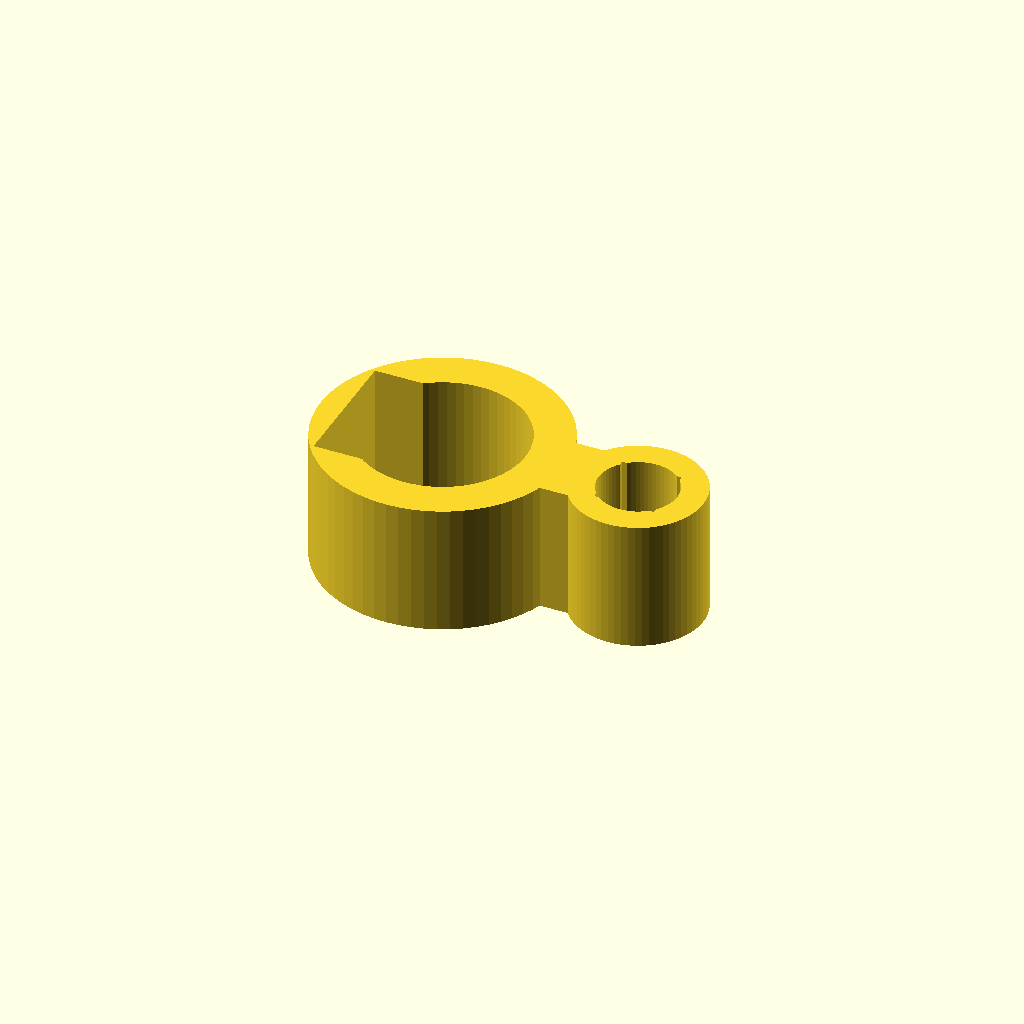
Cell 1: the model at its default parameters.
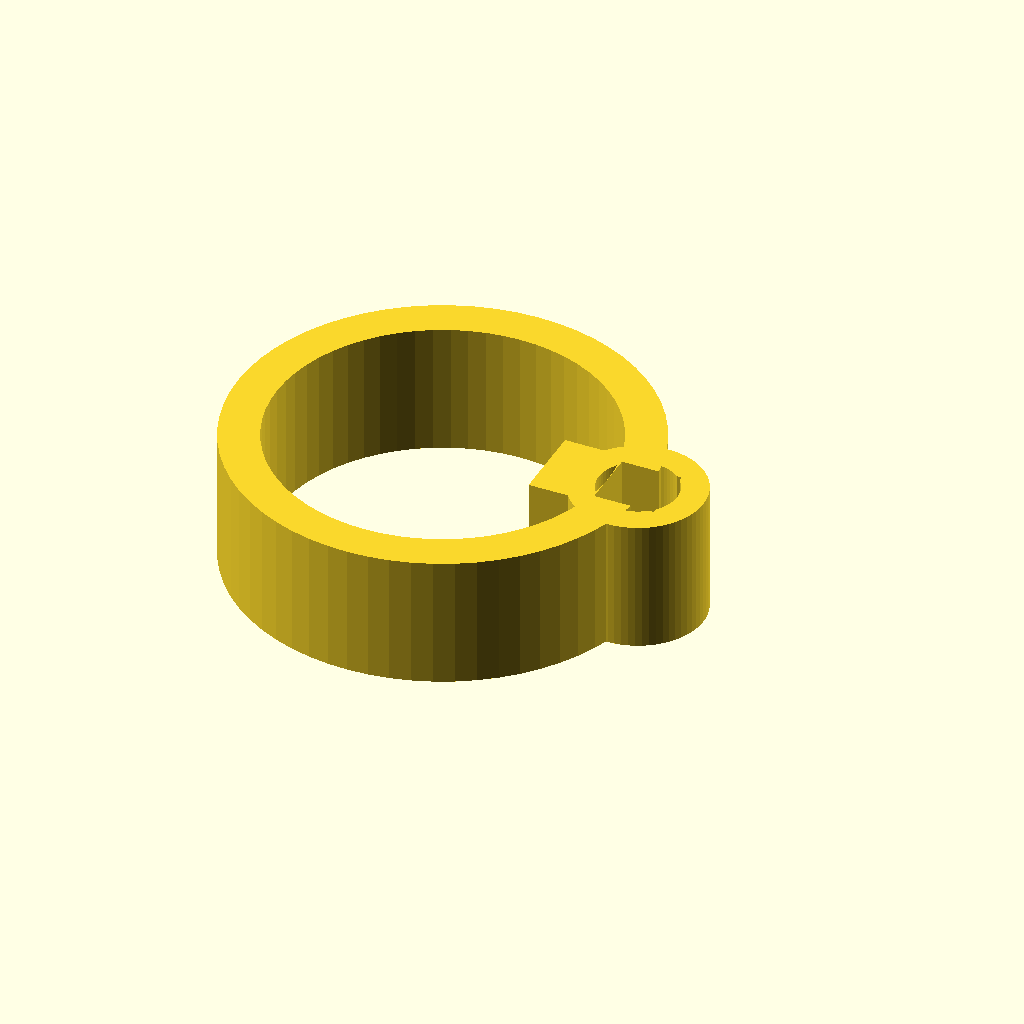
Cell 2: the same model with rod_inner_dia = 25.4.
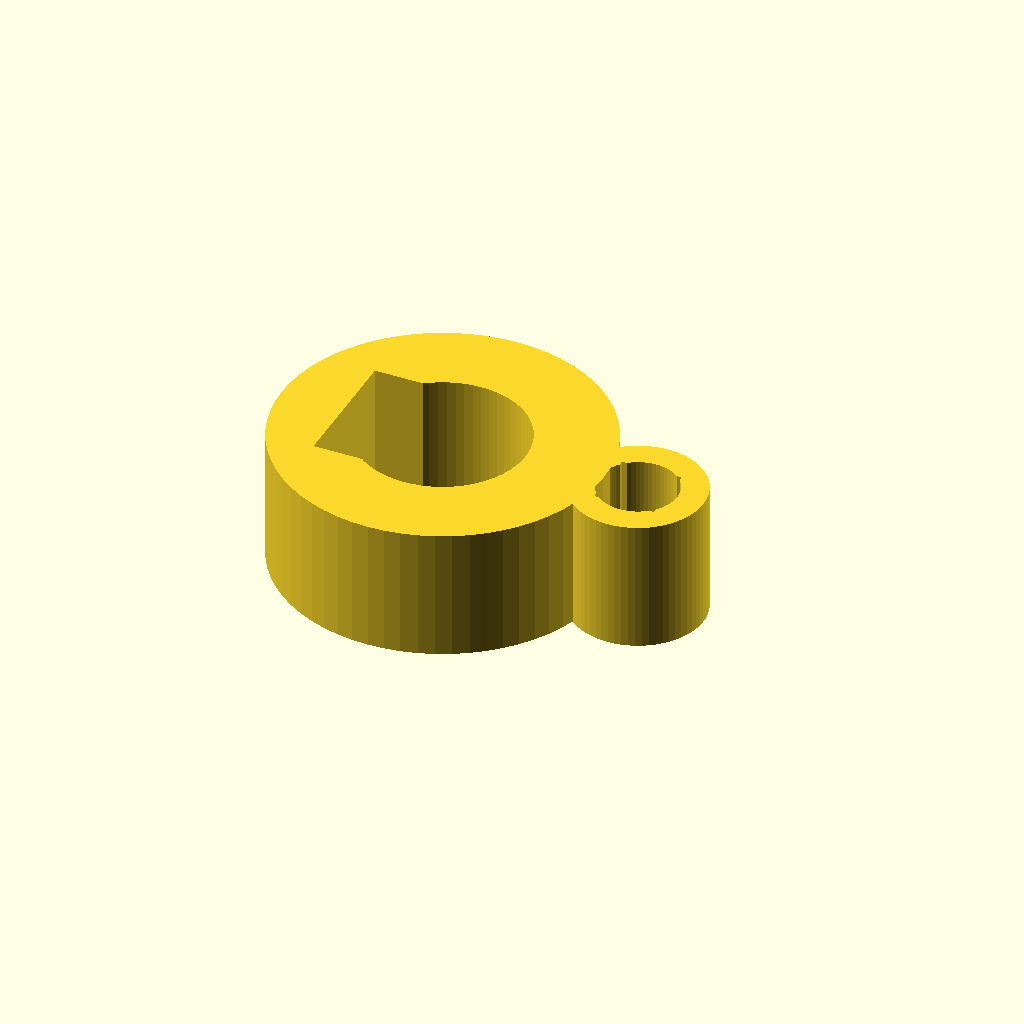
Cell 3 — rod_wall set to 6, the other parameters unchanged.
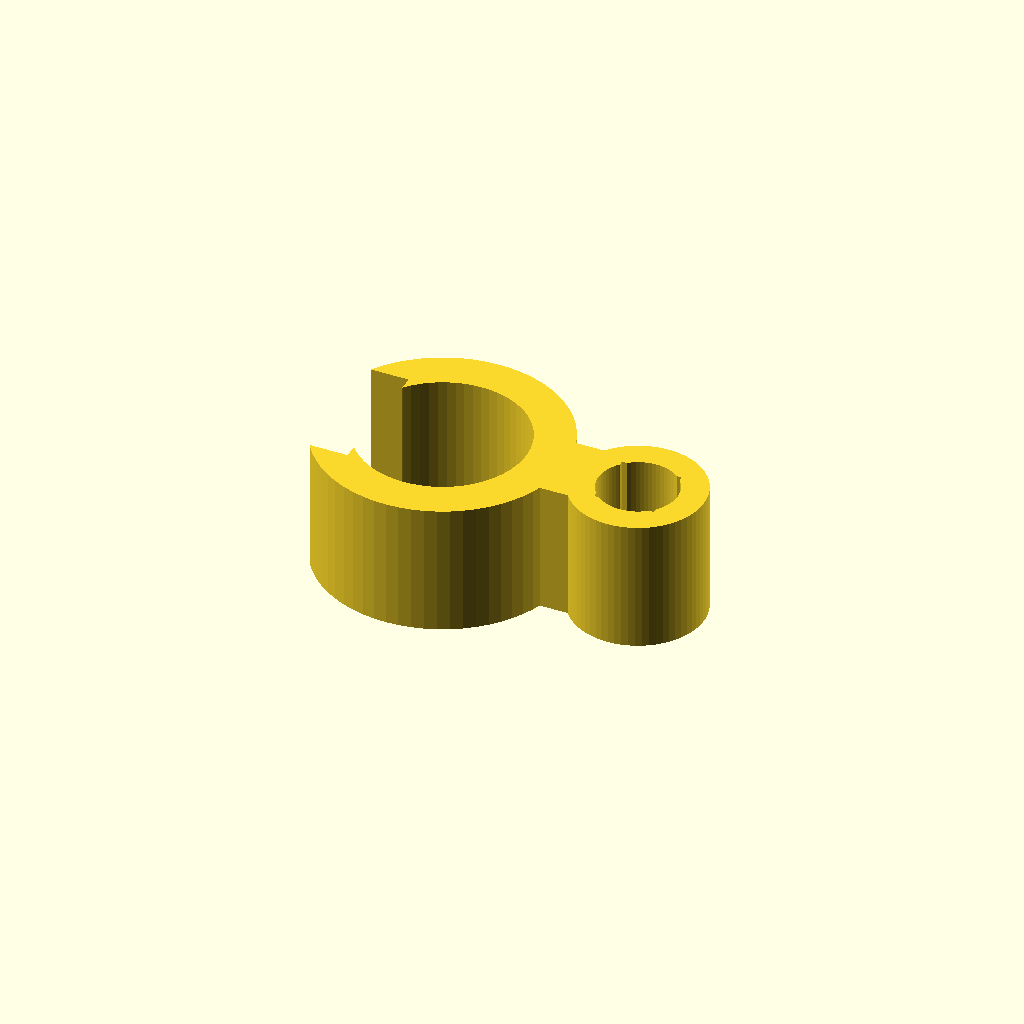
Cell 4: the same model with rod_cutout_x_min = -10.
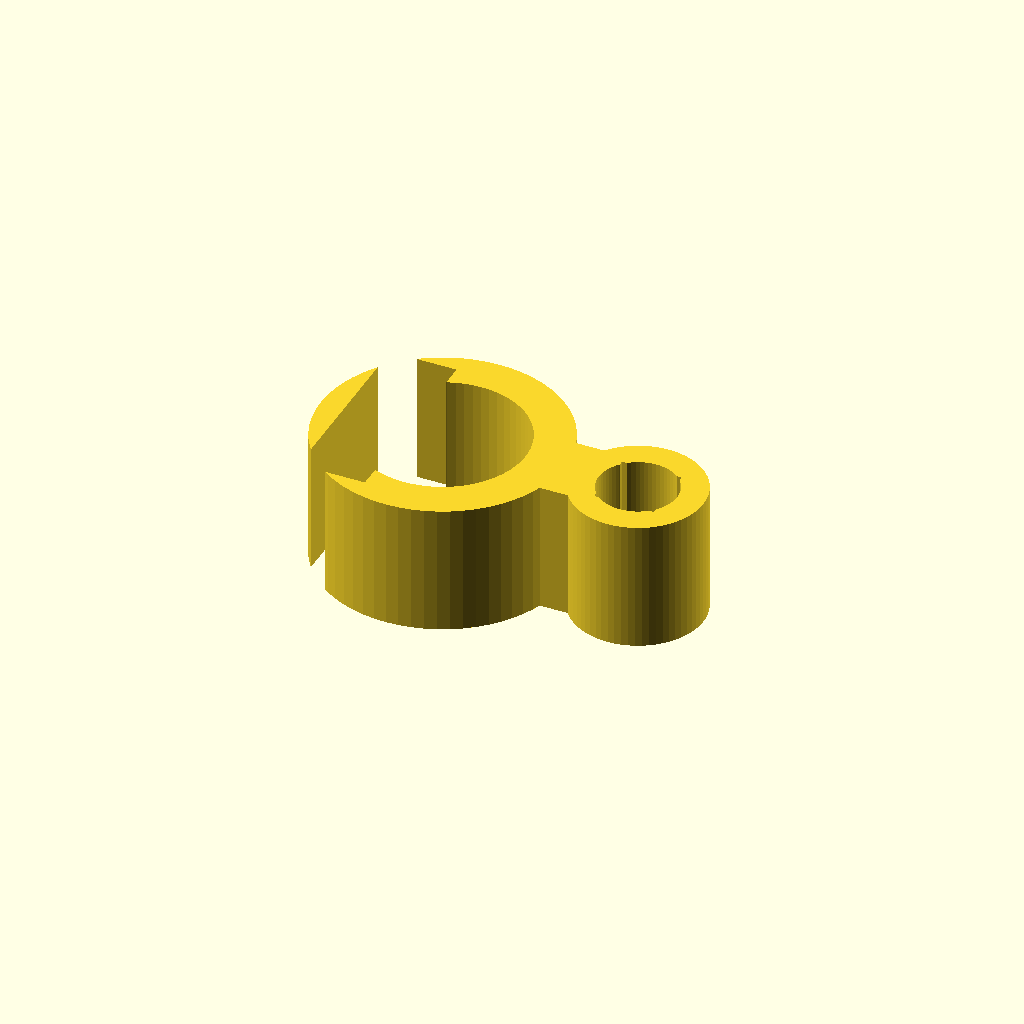
Cell 5: the same model with rod_cutout_y_min = -10.
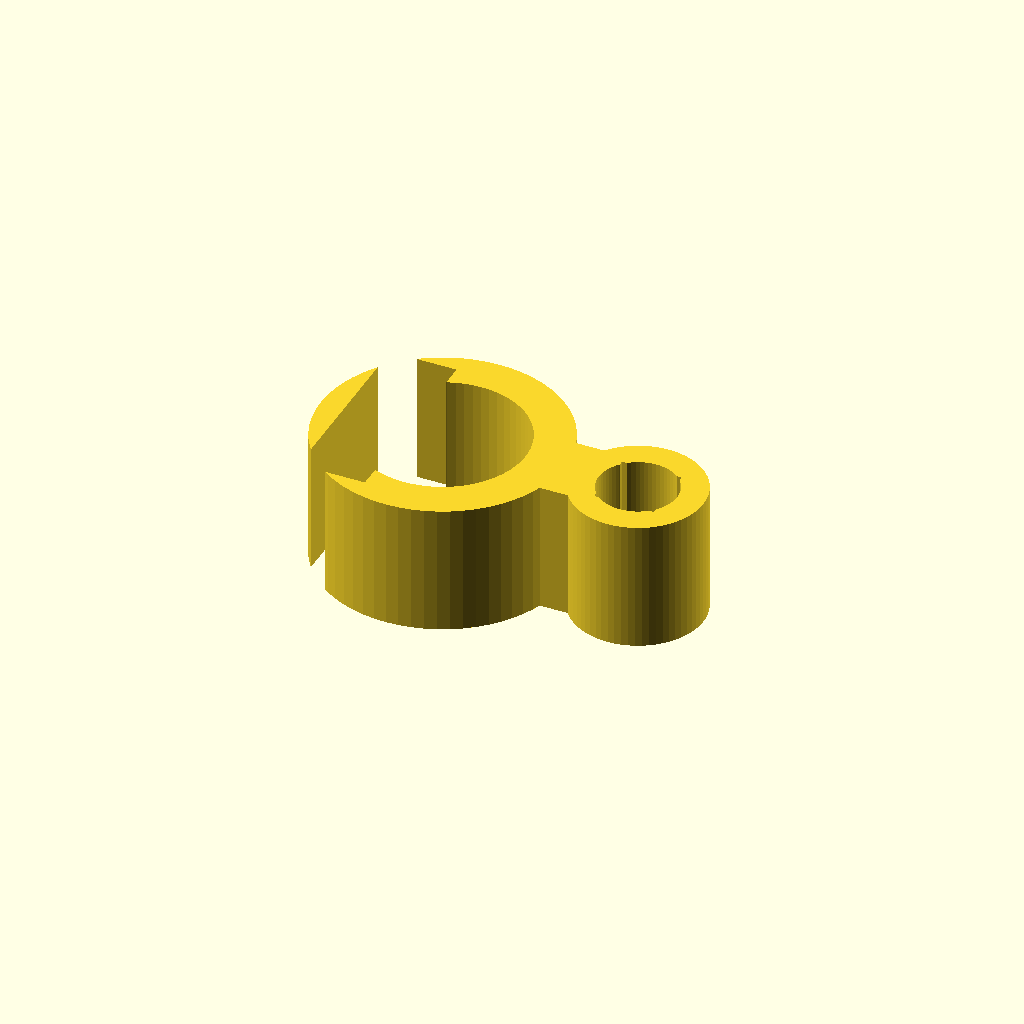
Cell 6: the same model with rod_cutout_y_max = 10.
All cells are drawn from one camera (rotation 55°, 0°, 25°, orthographic, colour scheme Cornfield), so only the parameter changes between them.
The OpenSCAD source (bench/results/ow-gemma4-26b/code/hf.co_google_gemma-4-26B-A4B-it-qat-q4_0-gguf/rod_tubing_clip_s0_a4.scad):
// --- Parameters (Dimensions in mm) ---

// Rod Ring (Inner diameter 12.7mm, Wall 3mm)
rod_inner_dia = 12.7;
rod_wall = 3.0;
rod_outer_dia = rod_inner_dia + (2 * rod_wall); // 18.7mm

// Rod Ring Cutout (10mm wide, 10mm tall, centered on -X side)
// Specification: "10 mm wide opening cut out of its -X side (everything with x < 0 and -5 < y < 5 is removed)"
// This implies the cutout is the region: x in [-5, 0] and y in [-5, 5].
rod_cutout_x_min = -5.0;
rod_cutout_x_max = 0.0;
rod_cutout_y_min = -5.0;
rod_cutout_y_max = 5.0;

// Tubing Ring (Inner diameter 6mm, Wall 2mm)
tube_inner_dia = 6.0;
tube_wall = 2.0;
tube_outer_dia = tube_inner_dia + (2 * tube_wall); // 10.0mm
tube_offset_x = 15.0;

// Tubing Ring Cutout (4.5mm wide, centered on +X side)
// Specification: "4.5 mm wide opening cut out of its +X side (x > 15 and -2.25 < y < 2.25)"
// This implies the cutout is the region: x in [15, 19.5] and y in [-2.25, 2.25].
tube_cutout_x_min = 15.0;
tube_cutout_x_max = 19.5;
tube_cutout_y_min = -2.25;
tube_cutout_y_max = 2.25;

// Bridge (6mm wide in Y, between x=8 and x=12)
bridge_x_start = 8.0;
bridge_x_end = 12.0;
bridge_y_width = 6.0;

// Extrusion Height
extrusion_z = 10.0;

// Resolution
$fn = 64;

// --- Modeling ---

module profile_2d() {
    difference() {
        union() {
            // 1. Rod Ring Profile
            difference() {
                circle(d = rod_outer_dia);
                circle(d = rod_inner_dia);
            }
            
            // 2. Tubing Ring Profile
            translate([tube_offset_x, 0])
            difference() {
                circle(d = tube_outer_dia);
                circle(d = tube_inner_dia);
            }
            
            // 3. Solid Bridge Profile
            // Spans from x=8 to x=12, centered on Y
            translate([(bridge_x_start + bridge_x_end)/2, 0])
                square([bridge_x_end - bridge_x_start, bridge_y_width], center = true);
        }

        // Subtract Rod Cutout: x < 0 and -5 < y < 5
        // We use a rectangle that covers the specified range and extends slightly to ensure clean cut.
        // The prompt specifies the region to be removed.
        translate([rod_cutout_x_min, 0])
            square([rod_cutout_x_max - rod_cutout_x_min + 0.1, rod_cutout_y_max - rod_cutout_y_min + 0.1], center = true);

        // Subtract Tubing Cutout: x > 15 and -2.25 < y < 2.25
        // The prompt specifies the region to be removed.
        translate([tube_cutout_x_min, 0])
            square([tube_cutout_x_max - tube_cutout_x_min + 0.1, tube_cutout_y_max - tube_cutout_y_min + 0.1], center = true);
    }
}

// Final 3D Object: Extrude the 2D profile
linear_extrude(height = extrusion_z) {
    profile_2d();
}
Customizer parameters (derived from the source; name, type, default, range or options):
rod_inner_dia: number, default 12.7
rod_wall: number, default 3
rod_cutout_x_min: number, default -5
rod_cutout_x_max: number, default 0
rod_cutout_y_min: number, default -5
rod_cutout_y_max: number, default 5
tube_inner_dia: number, default 6
tube_wall: number, default 2
tube_offset_x: number, default 15
tube_cutout_x_min: number, default 15
tube_cutout_x_max: number, default 19.5
tube_cutout_y_min: number, default -2.25
tube_cutout_y_max: number, default 2.25
bridge_x_start: number, default 8
bridge_x_end: number, default 12
bridge_y_width: number, default 6
extrusion_z: number, default 10
